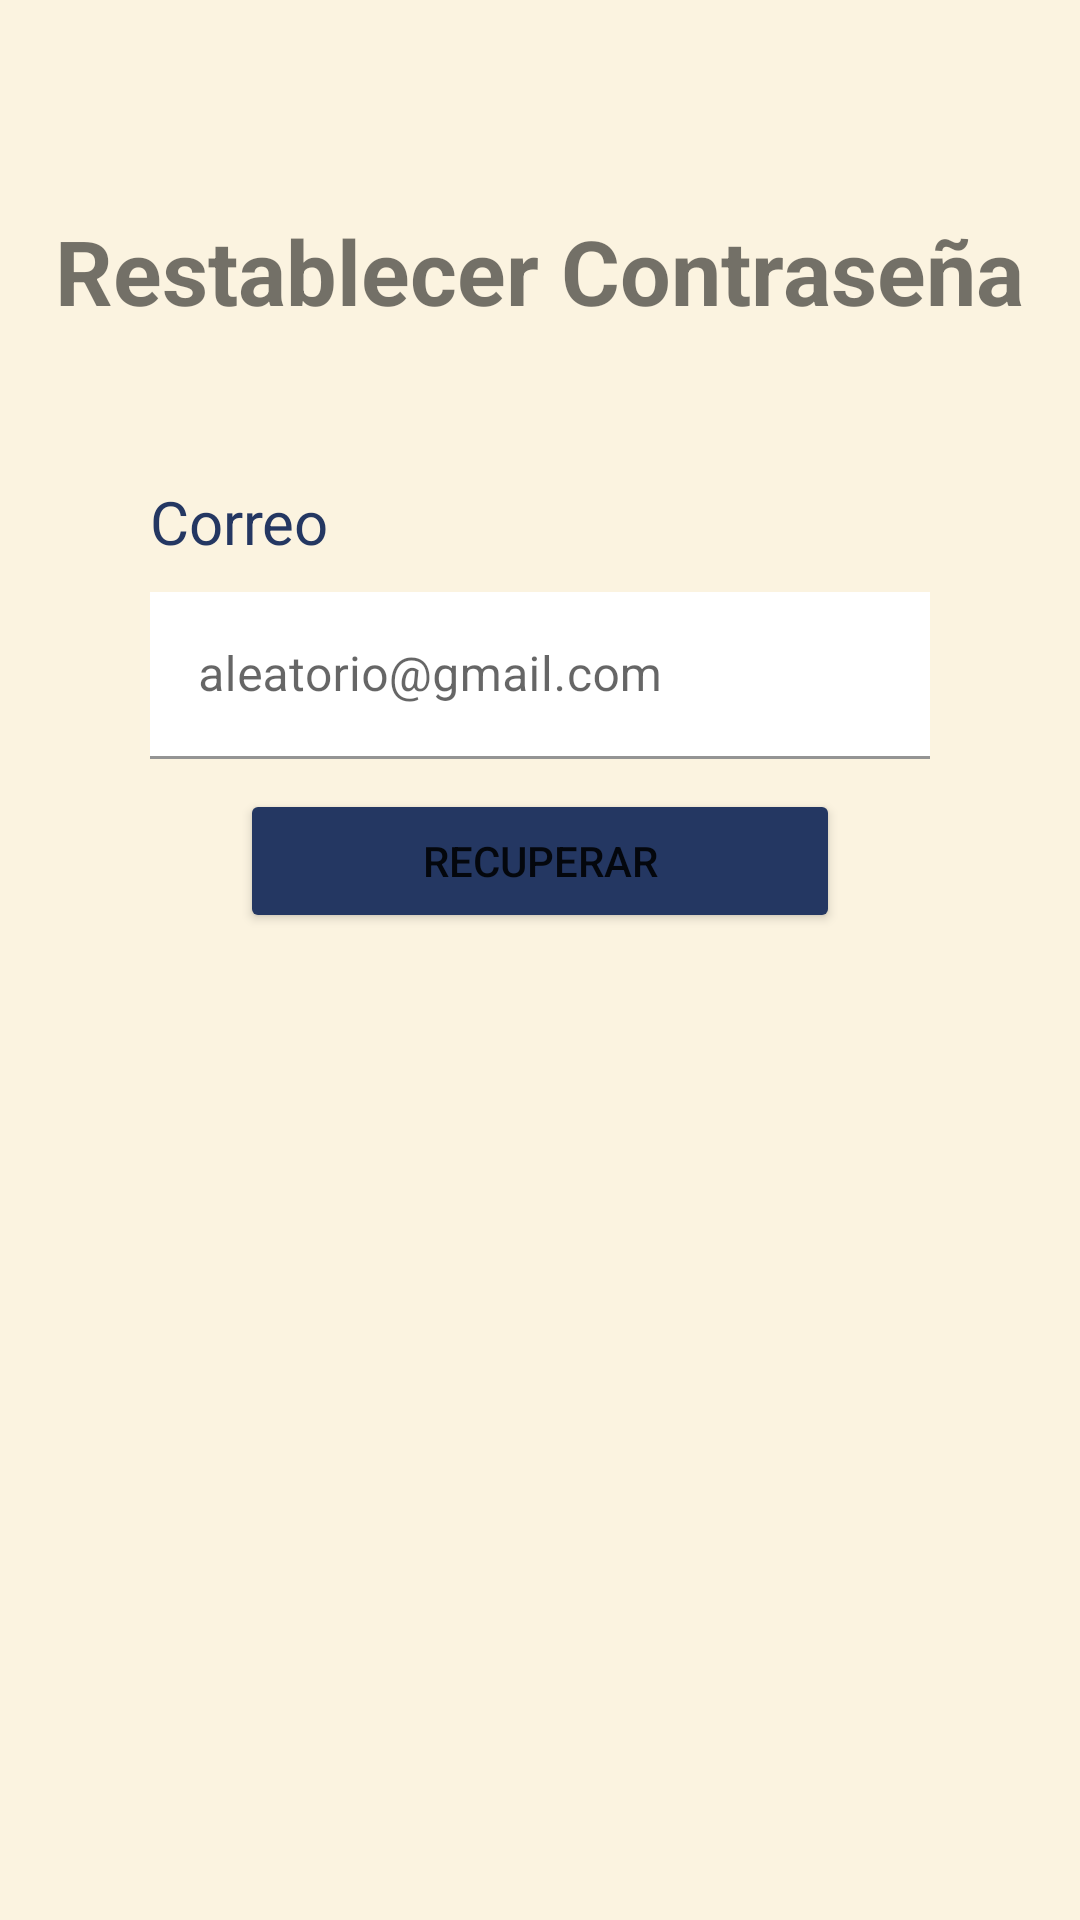

Write the Android layout XML for this screen, with the resource values it uses.
<!-- AndroidManifest.xml: application theme Theme.SI2 -->
<!-- res/layout/activity_recuperar_cuenta.xml -->
<?xml version="1.0" encoding="utf-8"?>
<RelativeLayout xmlns:android="http://schemas.android.com/apk/res/android"
    xmlns:app="http://schemas.android.com/apk/res-auto"
    xmlns:tools="http://schemas.android.com/tools"
    android:layout_width="match_parent"
    android:layout_height="match_parent"
    android:background="@color/paleta_5"
    tools:context=".RecuperarCuenta">
    <TextView
        android:id="@+id/uno"
        android:layout_width="wrap_content"
        android:layout_height="wrap_content"
        android:text="@string/restablecer_contrase_a"
        android:textStyle="bold"
        android:layout_marginTop="70dp"
        android:layout_centerHorizontal="true"
        android:textSize="30sp"
        />
    <TextView
        android:id="@+id/correo_texto"
        android:layout_width="match_parent"
        android:layout_height="wrap_content"
        android:layout_below="@+id/uno"
        android:layout_marginHorizontal="50dp"
        android:layout_marginTop="50dp"

        android:text="@string/correo"
        android:textColor="@color/color_primary"
        android:textSize="20sp" />
    <com.google.android.material.textfield.TextInputLayout
        android:id="@+id/cajacorreo"
        android:layout_width="match_parent"
        android:layout_height="wrap_content"
        android:layout_below="@+id/correo_texto"
        android:layout_marginHorizontal="50dp"
        android:layout_marginTop="10dp"
        android:background="#FFFFFF"
        app:layout_constraintStart_toStartOf="parent"
        app:startIconDrawable="@drawable/icon_email">


        <EditText
            android:id="@+id/correo"
            android:layout_width="match_parent"
            android:hint="@string/aleatorio_gmail_com"
            android:layout_height="wrap_content"
            android:layout_below="@+id/correo_texto"
            android:background="@color/white"
            android:drawableStart="@drawable/icon_email"
            android:inputType="textEmailAddress"
            android:autofillHints="" />
    </com.google.android.material.textfield.TextInputLayout>

    <Button
        android:id="@+id/entrar"
        android:layout_width="200dp"
        android:layout_height="wrap_content"
        android:layout_below="@+id/cajacorreo"
        android:layout_centerHorizontal="true"
        android:layout_marginTop="10dp"
        android:backgroundTint="@color/color_primary"
        android:gravity="center"
        android:onClick="recuperar"
        android:text="@string/recuperar"
        app:cornerRadius="30dp"
        />


</RelativeLayout>
<!-- resources referenced by this layout -->
<resources>
  <color name="color_primary">#243762</color>
  <color name="paleta_5">#fbf3e0</color>
  <color name="white">#FFFFFFFF</color>
  <string name="aleatorio_gmail_com">aleatorio@gmail.com</string>
  <string name="correo">Correo</string>
  <string name="recuperar">Recuperar</string>
  <string name="restablecer_contrase_a">Restablecer Contraseña</string>
  <style name="Theme.SI2" parent="Theme.MaterialComponents.DayNight.DarkActionBar">
          
          <item name="colorPrimary">@color/colorPrimary</item>
          <item name="colorPrimaryVariant">@color/black</item>
          <item name="colorOnPrimary">@color/white</item>
          
          <item name="colorSecondary">@color/teal_200</item>
          <item name="colorSecondaryVariant">@color/teal_700</item>
          <item name="colorOnSecondary">@color/black</item>
          
          <item name="android:statusBarColor" tools:targetApi="l">?attr/colorPrimaryVariant</item>
          
      </style>
  <color name="colorPrimary">#243762</color>
  <color name="black">#FF000000</color>
  <color name="teal_200">#FF03DAC5</color>
  <color name="teal_700">#FF018786</color>
</resources>
